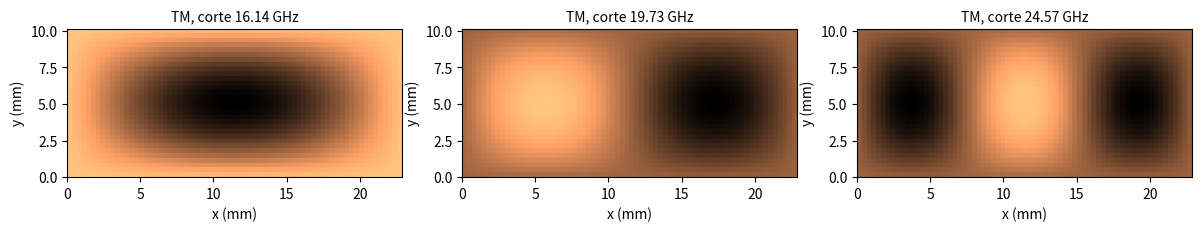

Write Python code to recreate this figure.
# -*- coding: utf-8 -*-
"""Modos de um guia de onda, por autovalores do laplaciano discreto.

O QUE RESOLVE
    Acha as frequências de corte e os padrões transversais dos modos de um guia
    metálico oco, resolvendo o problema de autovalores

        -(d²/dx² + d²/dy²) psi = k_c² psi

    na seção transversal, com condição de Dirichlet (modos TM, E_z = 0 nas
    paredes) ou de Neumann (modos TE, derivada normal de B_z nula).

A FÍSICA
    A frequência de corte é f_c = c k_c / 2 pi: abaixo dela beta é imaginário e
    a onda não propaga. O método não sabe nada de retângulos, de modo que
    funciona para qualquer seção, inclusive as que não têm solução fechada.
    É a mesma técnica da relaxação do capítulo 3, agora como autovalor.

COMO CONFERIR SE ESTÁ CERTO
    1. No retângulo, os cortes têm de reproduzir c pi sqrt(m²/a² + n²/b²), com
       m,n >= 1 para TM e m,n >= 0 (não ambos nulos) para TE.
    2. Para o WR-90 (a = 22,86 mm, b = 10,16 mm), o TE10 tem de dar 6,557 GHz.
    3. Uma seção em L, sem fórmula fechada, tem de ter corte MENOR que o do
       retângulo que a contém, porque ela é "maior" no sentido que importa.

Prof. Apiano Morais - LFCA/URCA - Eletromagnetismo III
"""

import numpy as np
import matplotlib.pyplot as plt
from scipy.sparse import lil_matrix
from scipy.sparse.linalg import eigsh

C = 2.99792458e8


def laplaciano(mascara, hx, hy, neumann=False):
    """Monta -laplaciano nos pontos de 'mascara' (True = dentro do guia).

    Dirichlet: fora da máscara o campo é zero, e simplesmente não há vizinho.
    Neumann: o vizinho de fora é substituído pelo próprio ponto, que é a
    discretização de derivada normal nula.
    """
    idx = -np.ones(mascara.shape, dtype=int)
    pontos = np.argwhere(mascara)
    for n, (i, j) in enumerate(pontos):
        idx[i, j] = n
    N = len(pontos)
    A = lil_matrix((N, N))
    px, py = 1.0 / hx ** 2, 1.0 / hy ** 2
    for n, (i, j) in enumerate(pontos):
        A[n, n] = 2 * px + 2 * py
        for di, dj, peso in ((1, 0, px), (-1, 0, px), (0, 1, py), (0, -1, py)):
            ii, jj = i + di, j + dj
            dentro = (0 <= ii < mascara.shape[0] and 0 <= jj < mascara.shape[1]
                      and mascara[ii, jj])
            if dentro:
                A[n, idx[ii, jj]] = -peso
            elif neumann:
                A[n, n] -= peso         # vizinho espelhado
    return A.tocsr(), idx, pontos


def cortes(a, b, n=60, quantos=6, neumann=False, recorte=None):
    """Frequências de corte de um guia de seção a x b, com recorte opcional.

    Dois cuidados com a malha, e os dois mudam o resultado em por cento:
    (1) com Neumann os pontos ficam nos centros das células, h = a/n, mas com
    Dirichlet eles são interiores e as paredes caem entre pontos, h = a/(n+1);
    (2) os espaçamentos em x e em y são calculados separadamente, senão a
    seção representada não tem as dimensões pedidas e o corte sai errado pela
    razão entre o b verdadeiro e o b da grade.
    """
    m = max(2, int(round(n * b / a)))
    if neumann:
        hx, hy = a / n, b / m
    else:
        hx, hy = a / (n + 1), b / (m + 1)
    mascara = np.ones((n, m), dtype=bool)
    if recorte is not None:
        i0, i1, j0, j1 = recorte
        mascara[i0:i1, j0:j1] = False
    A, idx, pontos = laplaciano(mascara, hx, hy, neumann)
    vals, vecs = eigsh(A, k=quantos, sigma=1e-6 if neumann else 0.0,
                       which='LM')
    vals = np.clip(vals, 0, None)
    return C * np.sqrt(vals) / (2 * np.pi), vecs, mascara, idx


A_WR90, B_WR90 = 22.86e-3, 10.16e-3


def analitico(a, b, m, n):
    return C / 2 * np.sqrt((m / a) ** 2 + (n / b) ** 2)


print('guia WR-90 (banda X): a = %.2f mm, b = %.2f mm'
      % (A_WR90 * 1e3, B_WR90 * 1e3))
print()
print('modos TE (Neumann), frequências de corte em GHz')
f, _, _, _ = cortes(A_WR90, B_WR90, n=70, quantos=6, neumann=True)
previsto = sorted([analitico(A_WR90, B_WR90, m, n)
                   for m in range(3) for n in range(3)
                   if not (m == 0 and n == 0)])
print('   numérico   analítico    (m,n)        erro')
rotulos = ['(1,0)', '(2,0)', '(0,1)', '(1,1)', '(2,1)', '(3,0)']
for num, prev, rot in zip(sorted(f)[1:], previsto, rotulos):
    print('   %8.4f   %8.4f    %s   %.2e'
          % (num / 1e9, prev / 1e9, rot, abs(num - prev) / prev))
print('  o primeiro autovalor numérico é zero (o modo constante, que não')
print('  corresponde a modo propagante nenhum) e foi descartado')

print()
print('modos TM (Dirichlet), em GHz')
f, _, _, _ = cortes(A_WR90, B_WR90, n=70, quantos=4)
previsto = sorted([analitico(A_WR90, B_WR90, m, n)
                   for m in range(1, 4) for n in range(1, 4)])
for num, prev in zip(sorted(f), previsto):
    print('   %8.4f   %8.4f    erro %.2e' % (num / 1e9, prev / 1e9,
                                             abs(num - prev) / prev))
print('  o TM mais baixo é o TM11, bem acima do TE10: por isso o guia é')
print('  monomodo na faixa de operação')

print()
print('convergência do TE10 com a malha')
for n in (30, 50, 70, 100):
    f, _, _, _ = cortes(A_WR90, B_WR90, n=n, quantos=3, neumann=True)
    fte = sorted(f)[1]
    print('   n = %3d : %10.5f GHz   erro %.2e'
          % (n, fte / 1e9, abs(fte - analitico(A_WR90, B_WR90, 1, 0))
             / analitico(A_WR90, B_WR90, 1, 0)))

print()
print('uma seção que nenhuma fórmula resolve: guia em L')
n = 70
m = int(round(n * B_WR90 / A_WR90))
f, vecs, mascara, idx = cortes(A_WR90, B_WR90, n=n, quantos=4,
                               recorte=(n // 2, n, 0, m // 2))
print('   corte TM mais baixo, em L     : %.4f GHz' % (sorted(f)[0] / 1e9))
f2, _, _, _ = cortes(A_WR90, B_WR90, n=n, quantos=4)
print('   corte TM mais baixo, retângulo: %.4f GHz' % (sorted(f2)[0] / 1e9))
print('   o L tem corte MAIOR: recortar um pedaço aperta a seção, e apertar')
print('   sobe a frequência de corte, como a corda mais curta soa mais agudo')

# ------------------------------------------------------------------- figura
f, vecs, mascara, idx = cortes(A_WR90, B_WR90, n=70, quantos=4)
ordem = np.argsort(f)
fig, eixo = plt.subplots(1, 3, figsize=(12, 3.6))
for ax, k in zip(eixo, ordem[:3]):
    campo = np.full(mascara.shape, np.nan)
    campo[mascara] = vecs[:, k]
    ax.imshow(campo.T, origin='lower', cmap='copper',
              extent=[0, A_WR90 * 1e3, 0, B_WR90 * 1e3])
    ax.set_title('TM, corte %.2f GHz' % (f[k] / 1e9), fontsize=10)
    ax.set_xlabel('x (mm)'); ax.set_ylabel('y (mm)')
fig.tight_layout()
plt.show()
